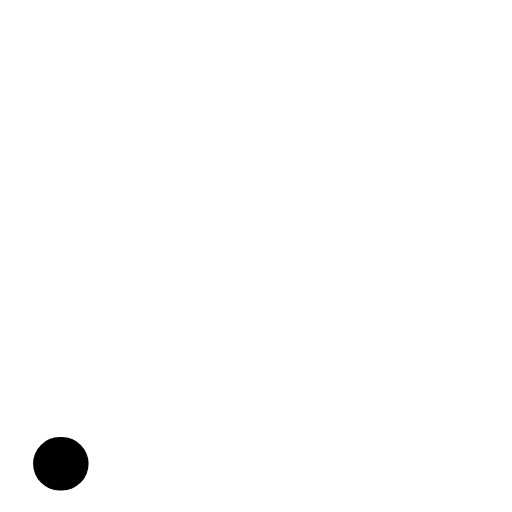
t = 0.00 s
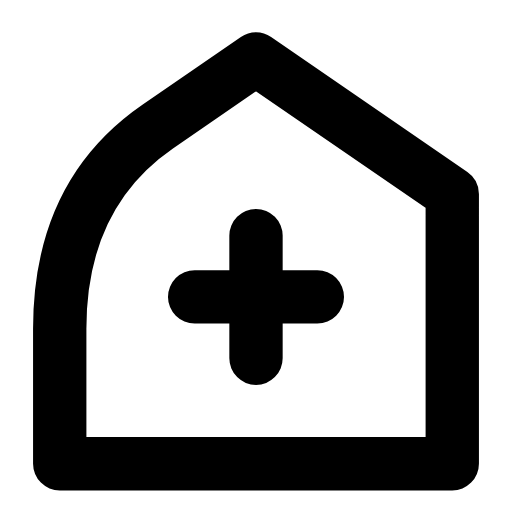
t = 0.24 s
t = 0.47 s: frame unchanged from t = 0.24 s, image omitted
t = 0.68 s: frame unchanged from t = 0.24 s, image omitted
t = 0.95 s: frame unchanged from t = 0.24 s, image omitted
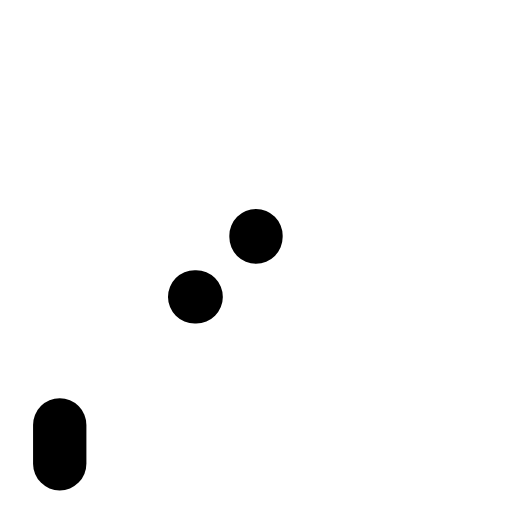
t = 1.17 s

The animated SVG that drew these frames (rendered in a browser with its animation timeline set to each time). Animation: 2 SMIL elements (animate=2); one cycle of 1.40 s, repeats indefinitely.

<svg xmlns="http://www.w3.org/2000/svg" width="24" height="24" viewBox="0 0 24 24" fill="none"><g transform="translate(-1.8 -1.837) scale(1.15)"><path stroke="currentColor" stroke-width="2.174" stroke-linecap="round" stroke-linejoin="round" fill="none" d="M4 20.5L4 15Q4 9.5 8 6.75L12 4L20 9.5L20 20.5Z" pathLength="1" stroke-dasharray="1"><animate attributeName="stroke-dashoffset" values="1;1;0;0;0;0;1;1;1" keyTimes="0;0;0.189;0.45;0.6;0.774;0.9;0.9;1" dur="1.4s" repeatCount="indefinite" calcMode="spline" keySplines="0.16 1 0.3 1;0.16 1 0.3 1;0.16 1 0.3 1;0.16 1 0.3 1;0.16 1 0.3 1;0.16 1 0.3 1;0.16 1 0.3 1;0.16 1 0.3 1"/></path><path stroke="currentColor" stroke-width="2.174" stroke-linecap="round" stroke-linejoin="round" fill="none" d="M12 11.2L12 16.2M9.5 13.7L14.5 13.7" pathLength="1" stroke-dasharray="1"><animate attributeName="stroke-dashoffset" values="1;1;0;0;0;0;1;1;1" keyTimes="0;0.0315;0.2205;0.45;0.6;0.753;0.879;0.9;1" dur="1.4s" repeatCount="indefinite" calcMode="spline" keySplines="0.16 1 0.3 1;0.16 1 0.3 1;0.16 1 0.3 1;0.16 1 0.3 1;0.16 1 0.3 1;0.16 1 0.3 1;0.16 1 0.3 1;0.16 1 0.3 1"/></path></g></svg>
